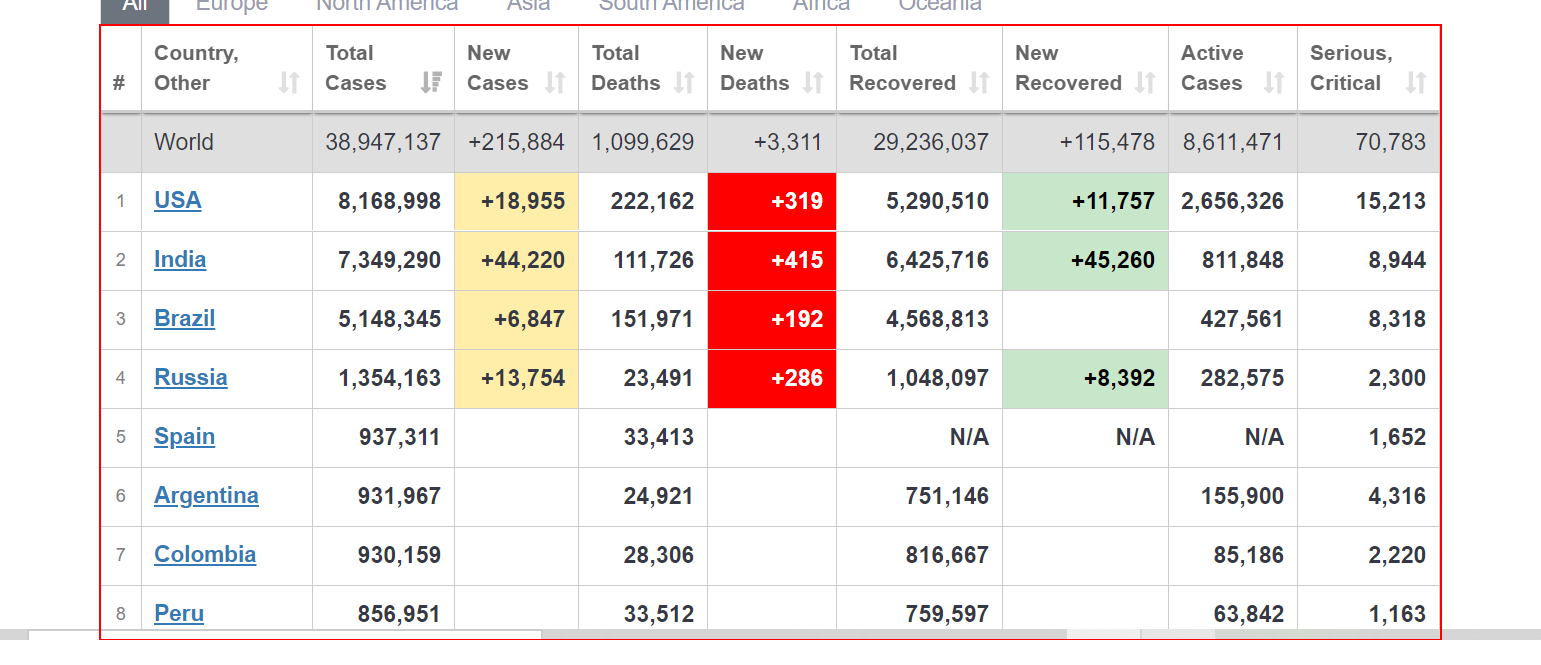
Workflow: Main

Step 1: get-text from the table 'main_table_countries_today'

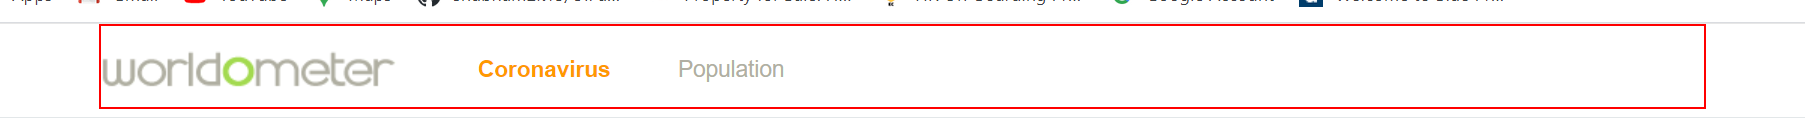
Step 2: find the element 'navbar-main' in window 'Coronavirus Update (Live): *' (chrome.exe)

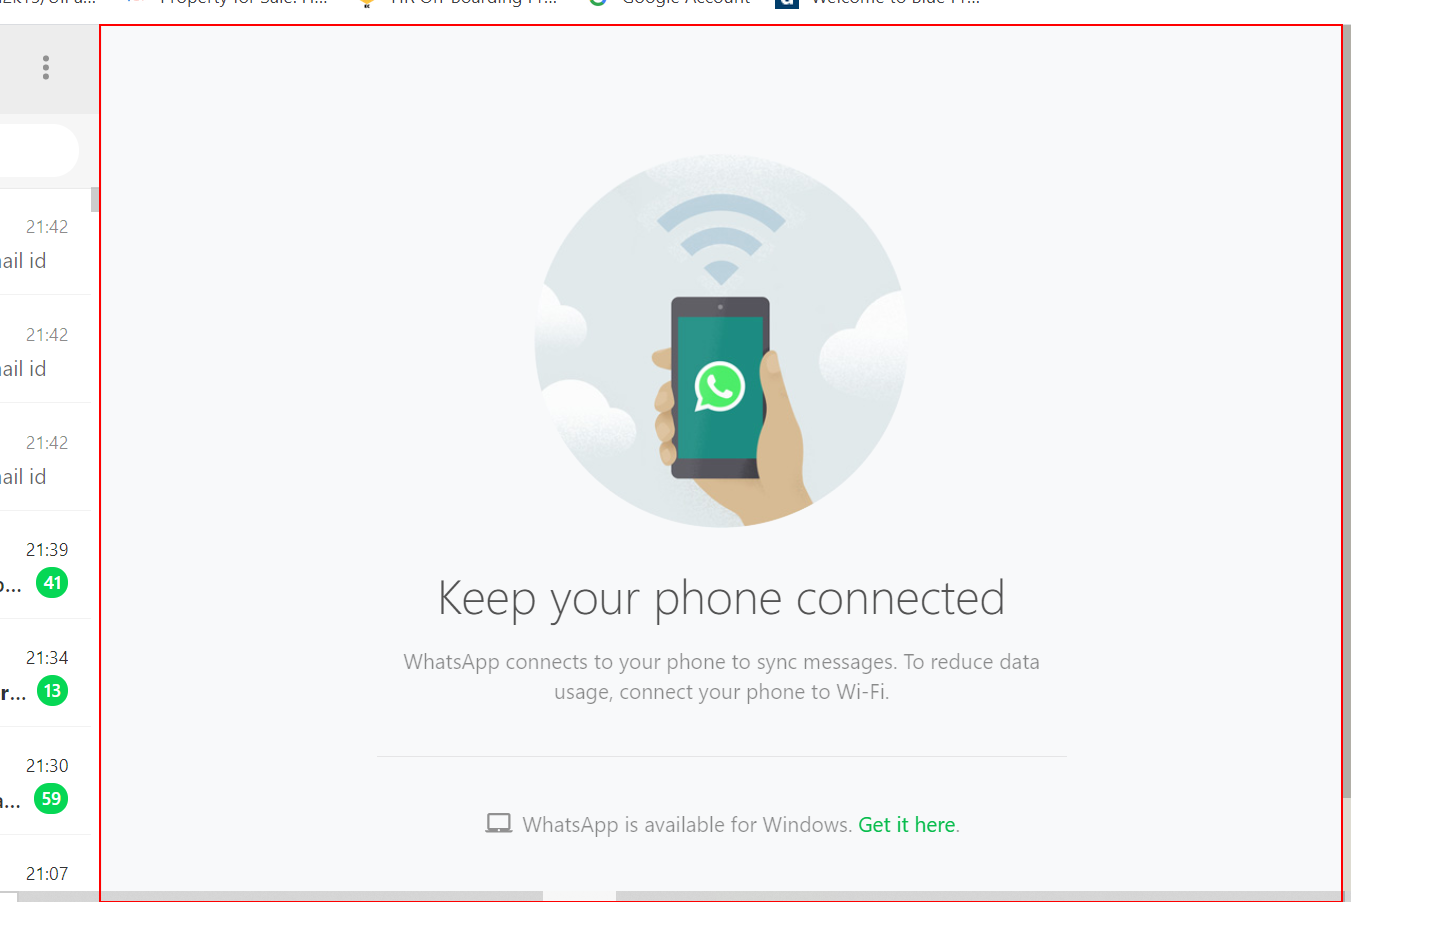
Step 3: find the element in window '* WhatsApp' (chrome.exe)

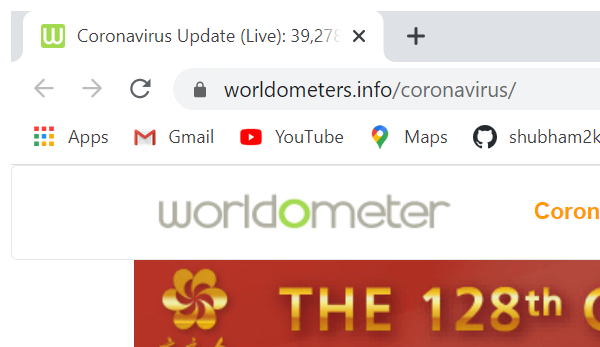
Step 4: Attach Covid19 website in window 'Coronavirus Update (Live): *' (chrome.exe)

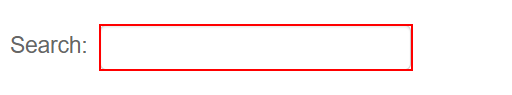
Step 5: type "[contactDT.Rows(row_num)("Country").ToString+ "[k(enter)]"]" into the text box

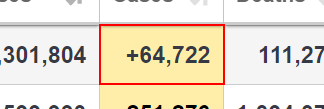
Step 6: get-text from the table cell

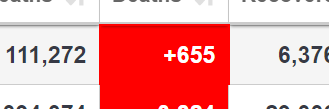
Step 7: get-text from the table cell

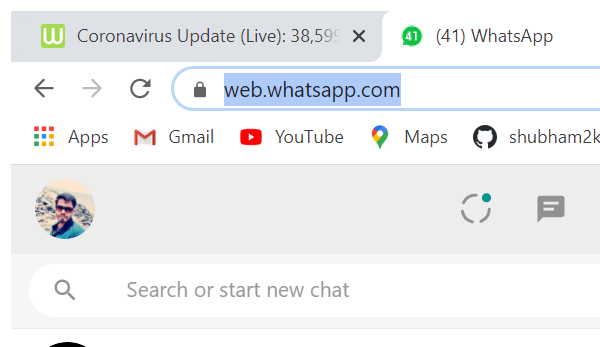
Step 8: Attach Web Whatsapp in window '* WhatsApp' (chrome.exe)

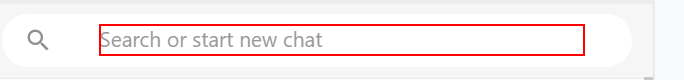
Step 9: type "[contactDT.Rows(row_num)("Contact").ToString+ "[k(enter)]"]" into the element

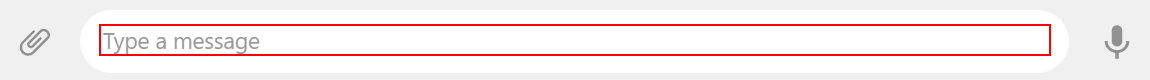
Step 10: type "["Hi. Today's Covid Update for : "+country+vbcr+"New Cases : "+New_Case+vbCr+"New Deaths : "+New_Death+vbCr+"Full report for today sent to your registered Email id[k(enter)]"]" into the element

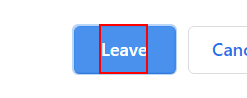
Step 11: click on the push button 'Leave' in window 'Leave site?' (chrome.exe)